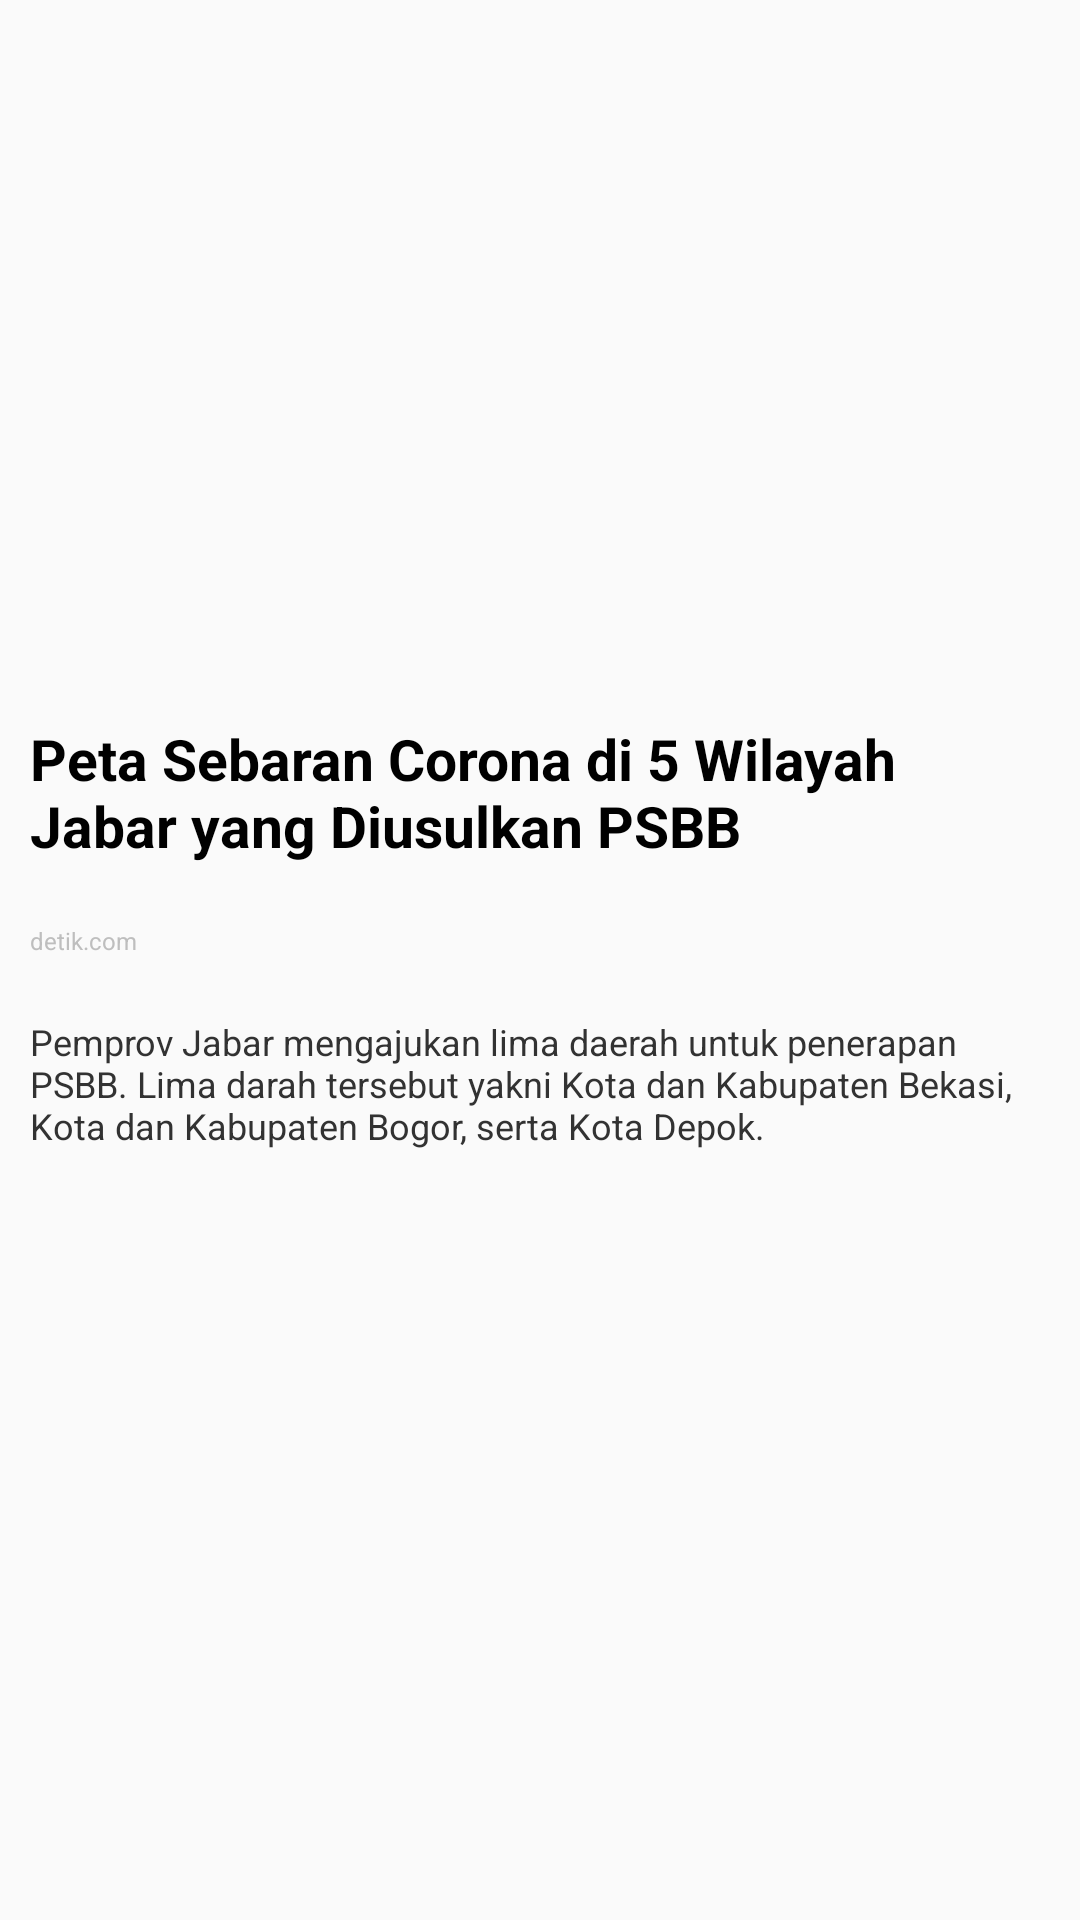

Layout XML and referenced resources for this Android screen:
<!-- AndroidManifest.xml: application theme AppThemes -->
<!-- res/layout/activity_berita.xml -->
<?xml version="1.0" encoding="utf-8"?>
<ScrollView
    xmlns:android="http://schemas.android.com/apk/res/android"
    xmlns:app="http://schemas.android.com/apk/res-auto"
    xmlns:tools="http://schemas.android.com/tools"
    android:layout_width="match_parent"
    android:layout_height="match_parent"
    tools:context=".BeritaActivity">

    <LinearLayout
        android:layout_width="match_parent"
        android:layout_height="match_parent"
        android:orientation="vertical">

        <ImageView
            android:layout_width="match_parent"
            android:layout_height="@dimen/list_height"
            android:scaleType="centerCrop"
            android:id="@+id/iv_img"
            android:src="@drawable/img1"/>
        <TextView
            style="@style/Text.Judul"
            android:id="@+id/tv_judul"
            android:text="@string/value_judul_berita"
            android:padding="@dimen/padding_grid"/>
        <TextView
            style="@style/Text.Src"
            android:id="@+id/tv_src"
            android:text="@string/value_src"
            android:padding="@dimen/padding_grid"/>
        <TextView
            style="@style/Text.Summary"
            android:id="@+id/tv_ringkasan"
            android:text="@string/value_summary"
            android:padding="@dimen/padding_grid"/>
    </LinearLayout>

</ScrollView>
<!-- resources referenced by this layout -->
<resources>
  <dimen name="list_height">230dp</dimen>
  <dimen name="padding_grid">7dp</dimen>
  <string name="value_judul_berita">Peta Sebaran Corona di 5 Wilayah Jabar yang Diusulkan PSBB</string>
  <string name="value_src">detik.com</string>
  <string name="value_summary">Pemprov Jabar mengajukan lima daerah untuk penerapan PSBB. Lima darah tersebut yakni Kota dan Kabupaten Bekasi,
          Kota dan Kabupaten Bogor, serta Kota Depok.</string>
  <style name="Text.Judul">
          <item name="android:textSize">@dimen/text_judul</item>
          <item name="android:textStyle">bold</item>
          <item name="android:textColor">@color/colorText</item>
      </style>
  <style name="Text.Src">
          <item name="android:textStyle">normal</item>
          <item name="android:textSize">@dimen/text_src</item>
          <item name="android:textColor">@color/colorGray</item>
      </style>
  <style name="Text.Summary">
          <item name="android:textStyle">normal</item>
          <item name="android:textSize">@dimen/text_summary</item>
          <item name="android:textColor">@color/colorSummary</item>
      </style>
  <style name="AppThemes" parent="Theme.AppCompat.Light.DarkActionBar">
          <item name="colorPrimary">@color/colorPrimary</item>
          <item name="colorPrimaryDark">@color/colorPrimaryDark</item>
          <item name="colorAccent">@color/colorAccent</item>
      </style>
  <dimen name="text_judul">19sp</dimen>
  <color name="colorText">@android:color/black</color>
  <dimen name="text_src">8sp</dimen>
  <color name="colorGray">@android:color/secondary_text_dark</color>
  <dimen name="text_summary">12dp</dimen>
  <color name="colorSummary">@android:color/secondary_text_light</color>
  <color name="colorPrimary">@android:color/holo_orange_dark</color>
  <color name="colorPrimaryDark">#FFC107</color>
  <color name="colorAccent">@android:color/holo_red_light</color>
</resources>
